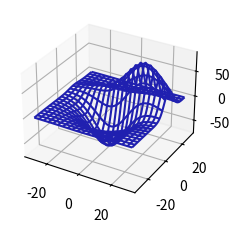

Source code (Python):
import matplotlib.pyplot as plt
from mpl_toolkits.mplot3d import axes3d

plt.style.use('_mpl-gallery')

x, y, z = axes3d.get_test_data(0.03)

fig = plt.figure("Wireframe")
ax = fig.add_subplot(111, projection='3d')

# draws wireframe using the test data
axes3d.Axes3D.plot_wireframe(ax, x, y, z, rstride=10, cstride=10, color="#2020b0")

plt.show()
